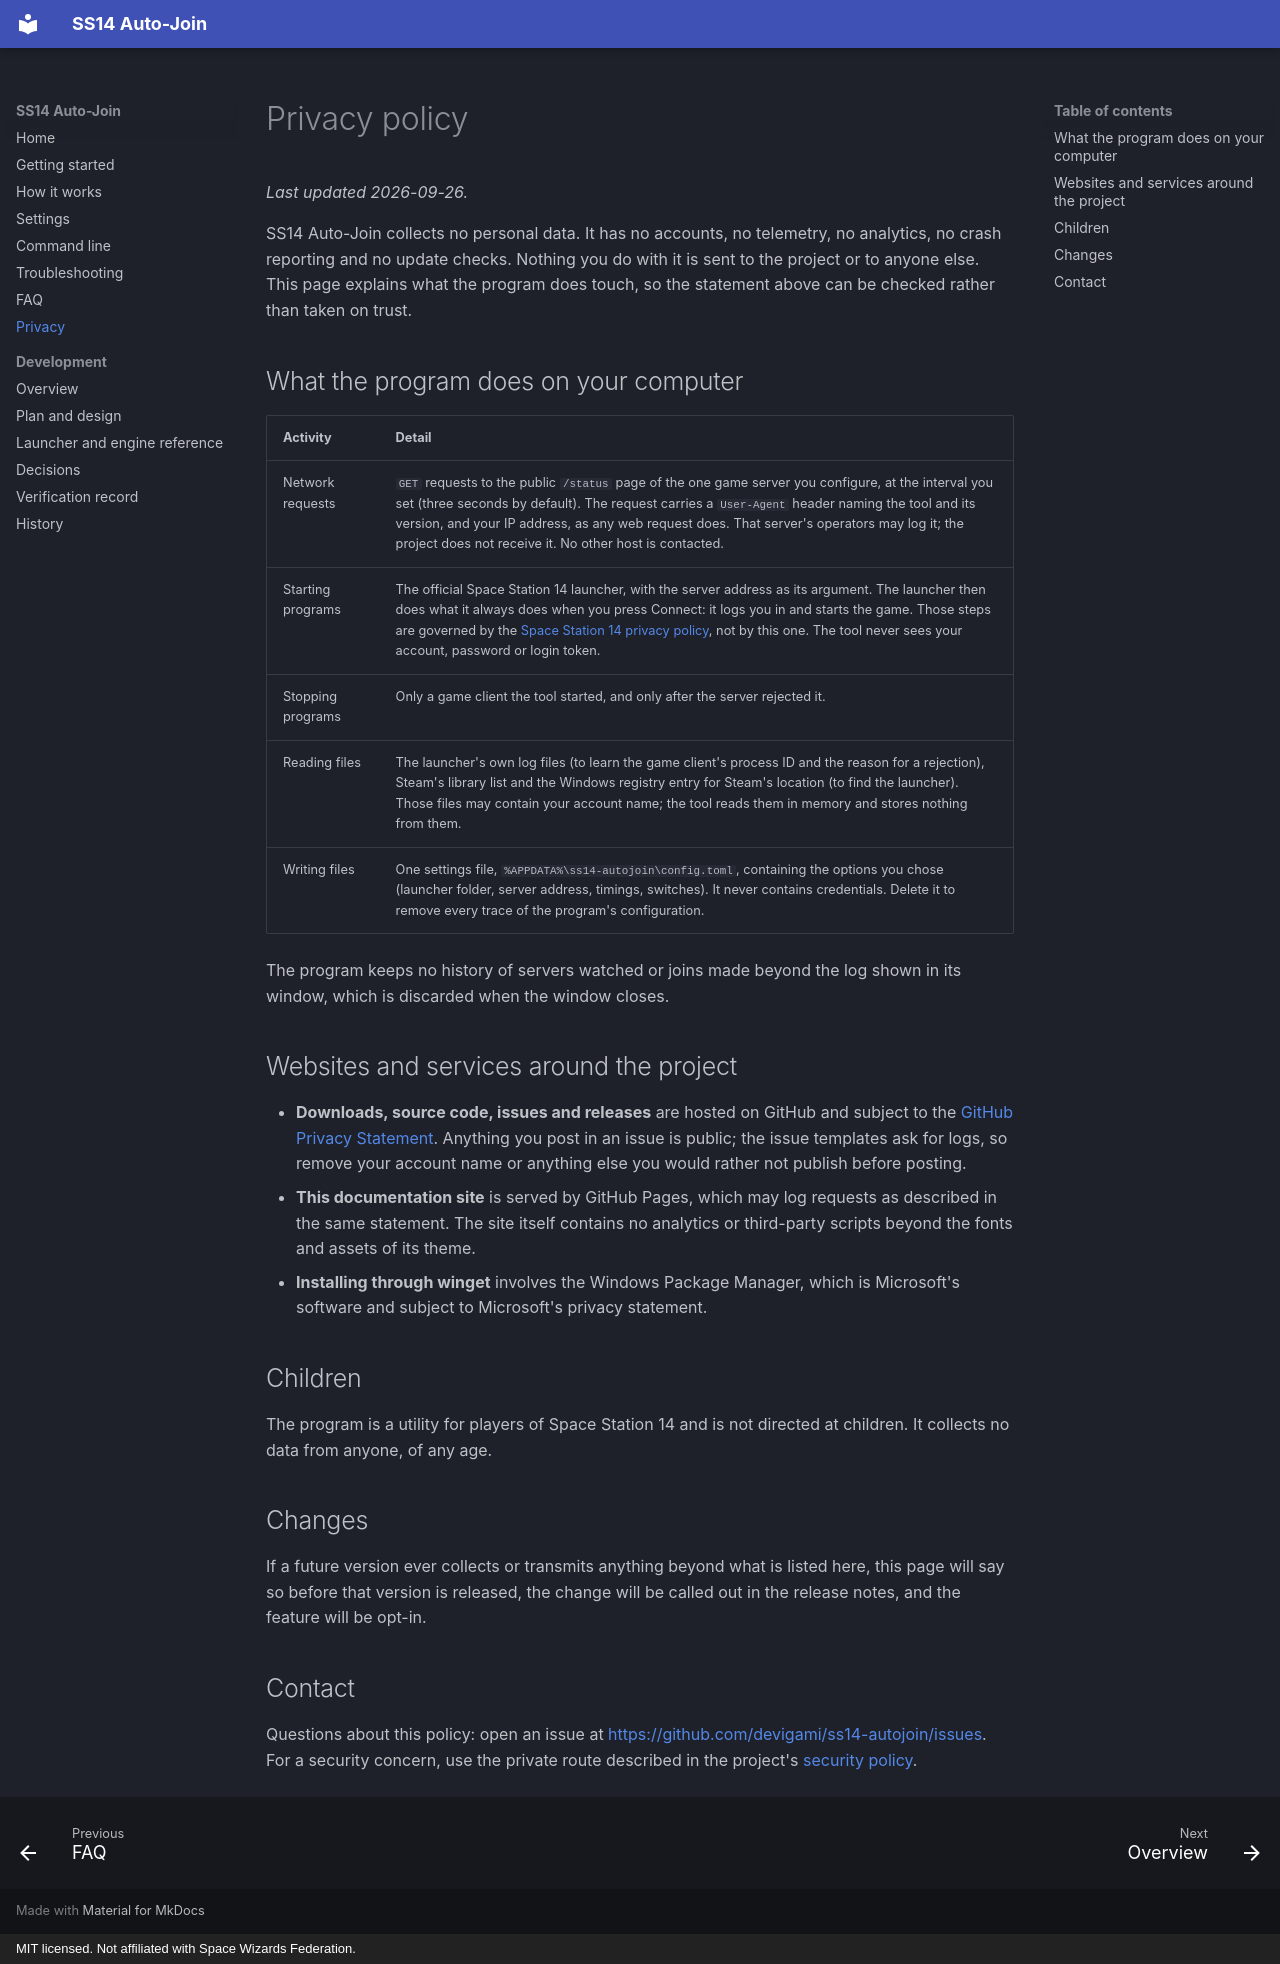

repository: devigami/ss14-autojoin · page: privacy/index.html · generator: mkdocs · copyright: MIT licensed. Not affiliated with Space Wizards Federation.

# Privacy policy

*Last updated 2026-09-26.*

SS14 Auto-Join collects no personal data. It has no accounts, no telemetry, no analytics, no crash reporting
and no update checks. Nothing you do with it is sent to the project or to anyone else. This page explains
what the program does touch, so the statement above can be checked rather than taken on trust.

## What the program does on your computer

| Activity | Detail |
|---|---|
| Network requests | `GET` requests to the public `/status` page of the one game server you configure, at the interval you set (three seconds by default). The request carries a `User-Agent` header naming the tool and its version, and your IP address, as any web request does. That server's operators may log it; the project does not receive it. No other host is contacted. |
| Starting programs | The official Space Station 14 launcher, with the server address as its argument. The launcher then does what it always does when you press Connect: it logs you in and starts the game. Those steps are governed by the [Space Station 14 privacy policy](https://spacestation14.com/about/privacy/), not by this one. The tool never sees your account, password or login token. |
| Stopping programs | Only a game client the tool started, and only after the server rejected it. |
| Reading files | The launcher's own log files (to learn the game client's process ID and the reason for a rejection), Steam's library list and the Windows registry entry for Steam's location (to find the launcher). Those files may contain your account name; the tool reads them in memory and stores nothing from them. |
| Writing files | One settings file, `%APPDATA%\ss14-autojoin\config.toml`, containing the options you chose (launcher folder, server address, timings, switches). It never contains credentials. Delete it to remove every trace of the program's configuration. |

The program keeps no history of servers watched or joins made beyond the log shown in its window, which is
discarded when the window closes.

## Websites and services around the project

* **Downloads, source code, issues and releases** are hosted on GitHub and subject to the
  [GitHub Privacy Statement](https://docs.github.com/en/site-policy/privacy-policies/github-general-privacy-statement).
  Anything you post in an issue is public; the issue templates ask for logs, so remove your account name or
  anything else you would rather not publish before posting.
* **This documentation site** is served by GitHub Pages, which may log requests as described in the same
  statement. The site itself contains no analytics or third-party scripts beyond the fonts and assets of its
  theme.
* **Installing through winget** involves the Windows Package Manager, which is Microsoft's software and
  subject to Microsoft's privacy statement.

## Children

The program is a utility for players of Space Station 14 and is not directed at children. It collects no data
from anyone, of any age.

## Changes

If a future version ever collects or transmits anything beyond what is listed here, this page will say so
before that version is released, the change will be called out in the release notes, and the feature will be
opt-in.

## Contact

Questions about this policy: open an issue at <https://github.com/devigami/ss14-autojoin/issues>. For a
security concern, use the private route described in the project's
[security policy](https://github.com/devigami/ss14-autojoin/blob/master/SECURITY.md).
